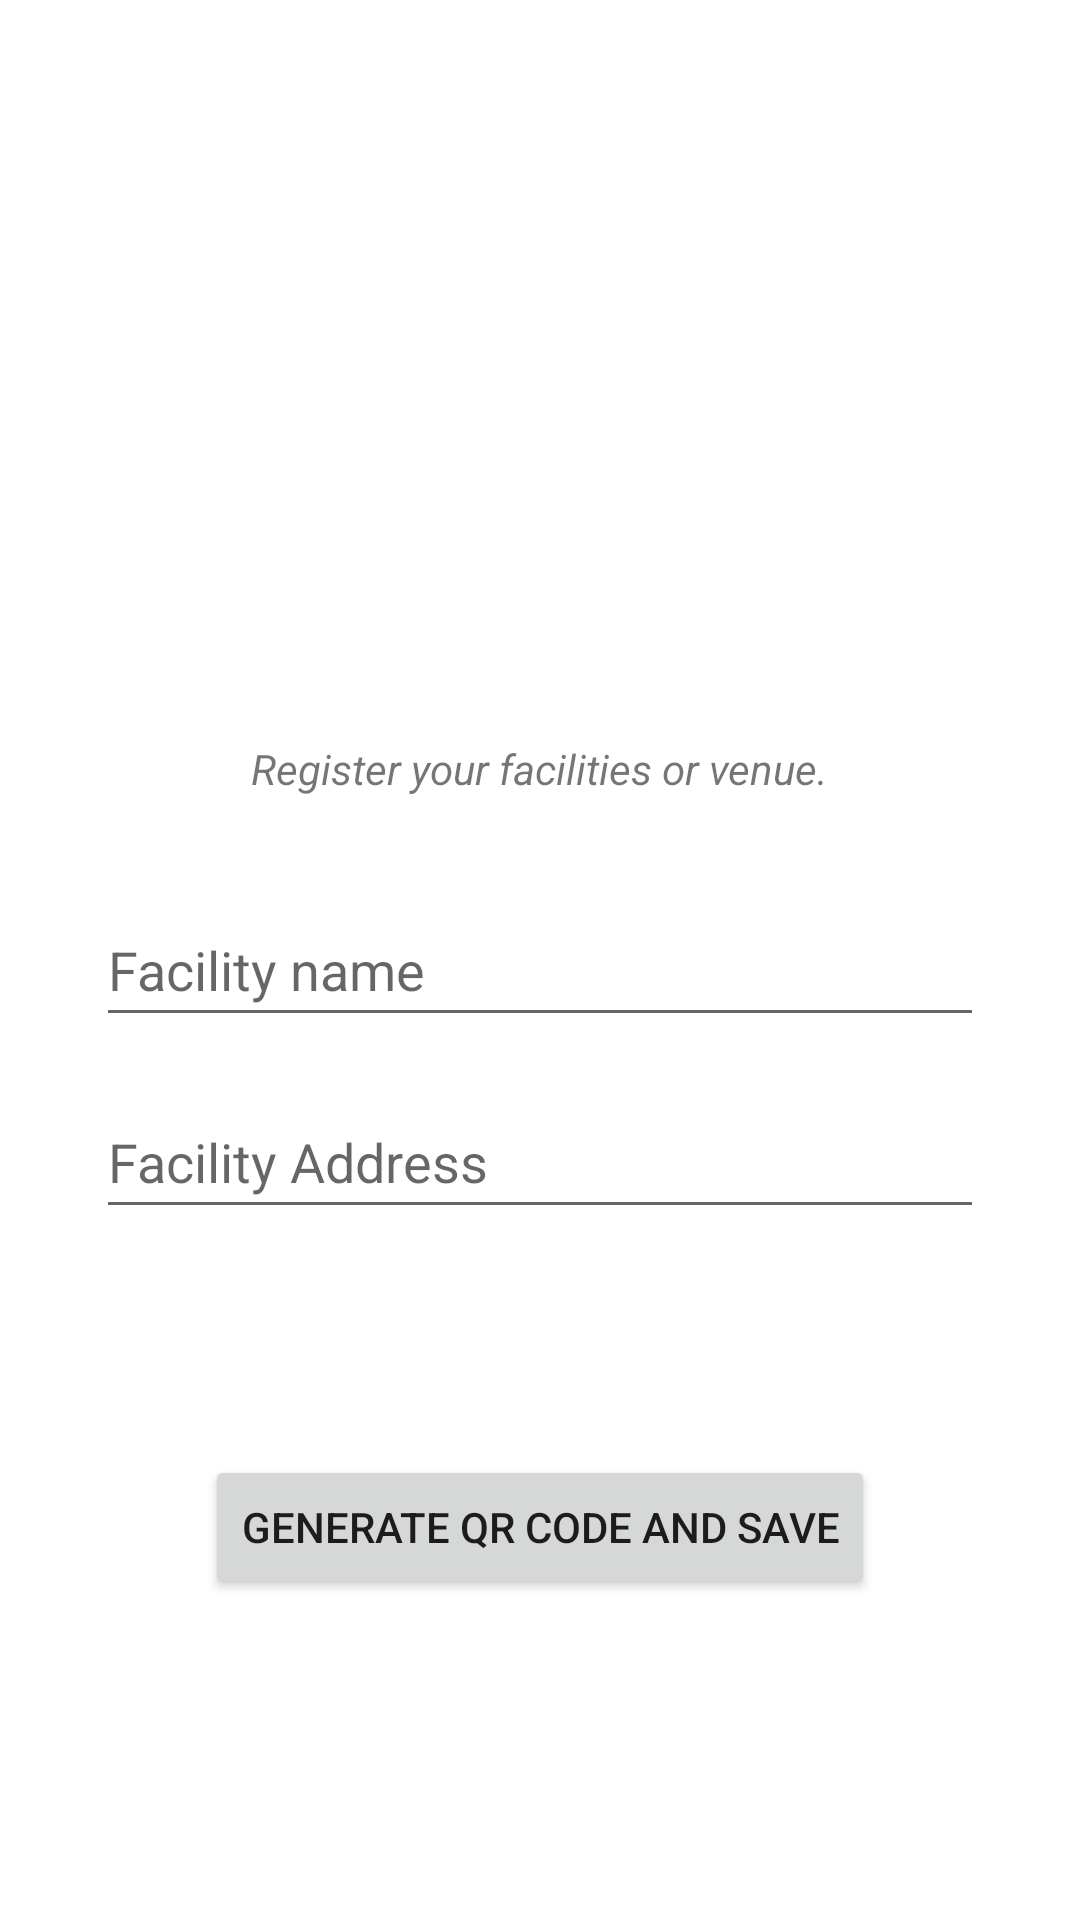

Android layout source for this screen:
<!-- AndroidManifest.xml: application theme Theme.MyCovid.NoActionBar -->
<!-- res/layout/fragment_traceregister_register.xml -->
<?xml version="1.0" encoding="utf-8"?>
<androidx.constraintlayout.widget.ConstraintLayout xmlns:android="http://schemas.android.com/apk/res/android"
    xmlns:app="http://schemas.android.com/apk/res-auto"
    android:layout_width="match_parent"
    android:layout_height="match_parent">

    <TextView
        android:id="@+id/registerTopLabel"
        android:layout_width="wrap_content"
        android:layout_height="wrap_content"
        android:layout_marginBottom="128dp"
        android:text="Register your facilities or venue."
        android:textSize="14sp"
        android:textStyle="italic"
        app:layout_constraintBottom_toBottomOf="parent"
        app:layout_constraintEnd_toEndOf="parent"
        app:layout_constraintStart_toStartOf="parent"
        app:layout_constraintTop_toTopOf="parent" />

    <EditText
        android:id="@+id/facility_name_textbox"
        android:layout_width="0dp"
        android:layout_height="wrap_content"
        android:layout_marginStart="32dp"
        android:layout_marginTop="32dp"
        android:layout_marginEnd="32dp"
        android:ems="10"
        android:hint="Facility name"
        android:inputType="textPersonName"
        android:minHeight="48dp"
        app:layout_constraintEnd_toEndOf="parent"
        app:layout_constraintStart_toStartOf="parent"
        app:layout_constraintTop_toBottomOf="@+id/registerTopLabel" />

    <EditText
        android:id="@+id/facility_address_textbox"
        android:layout_width="0dp"
        android:layout_height="wrap_content"
        android:layout_marginStart="32dp"
        android:layout_marginTop="16dp"
        android:layout_marginEnd="32dp"
        android:ems="10"
        android:hint="Facility Address"
        android:inputType="textPersonName"
        android:minHeight="48dp"
        app:layout_constraintEnd_toEndOf="parent"
        app:layout_constraintStart_toStartOf="parent"
        app:layout_constraintTop_toBottomOf="@+id/facility_name_textbox" />

    <Button
        android:id="@+id/qrGenerate_button"
        android:layout_width="wrap_content"
        android:layout_height="wrap_content"
        android:layout_marginBottom="32dp"
        android:text="Generate QR Code and Save"
        app:layout_constraintBottom_toBottomOf="parent"
        app:layout_constraintEnd_toEndOf="parent"
        app:layout_constraintStart_toStartOf="parent"
        app:layout_constraintTop_toBottomOf="@+id/facility_address_textbox" />
</androidx.constraintlayout.widget.ConstraintLayout>
<!-- resources referenced by this layout -->
<resources>
  <style name="Theme.MyCovid.NoActionBar">
          <item name="windowActionBar">false</item>
          <item name="windowNoTitle">true</item>
      </style>
</resources>
